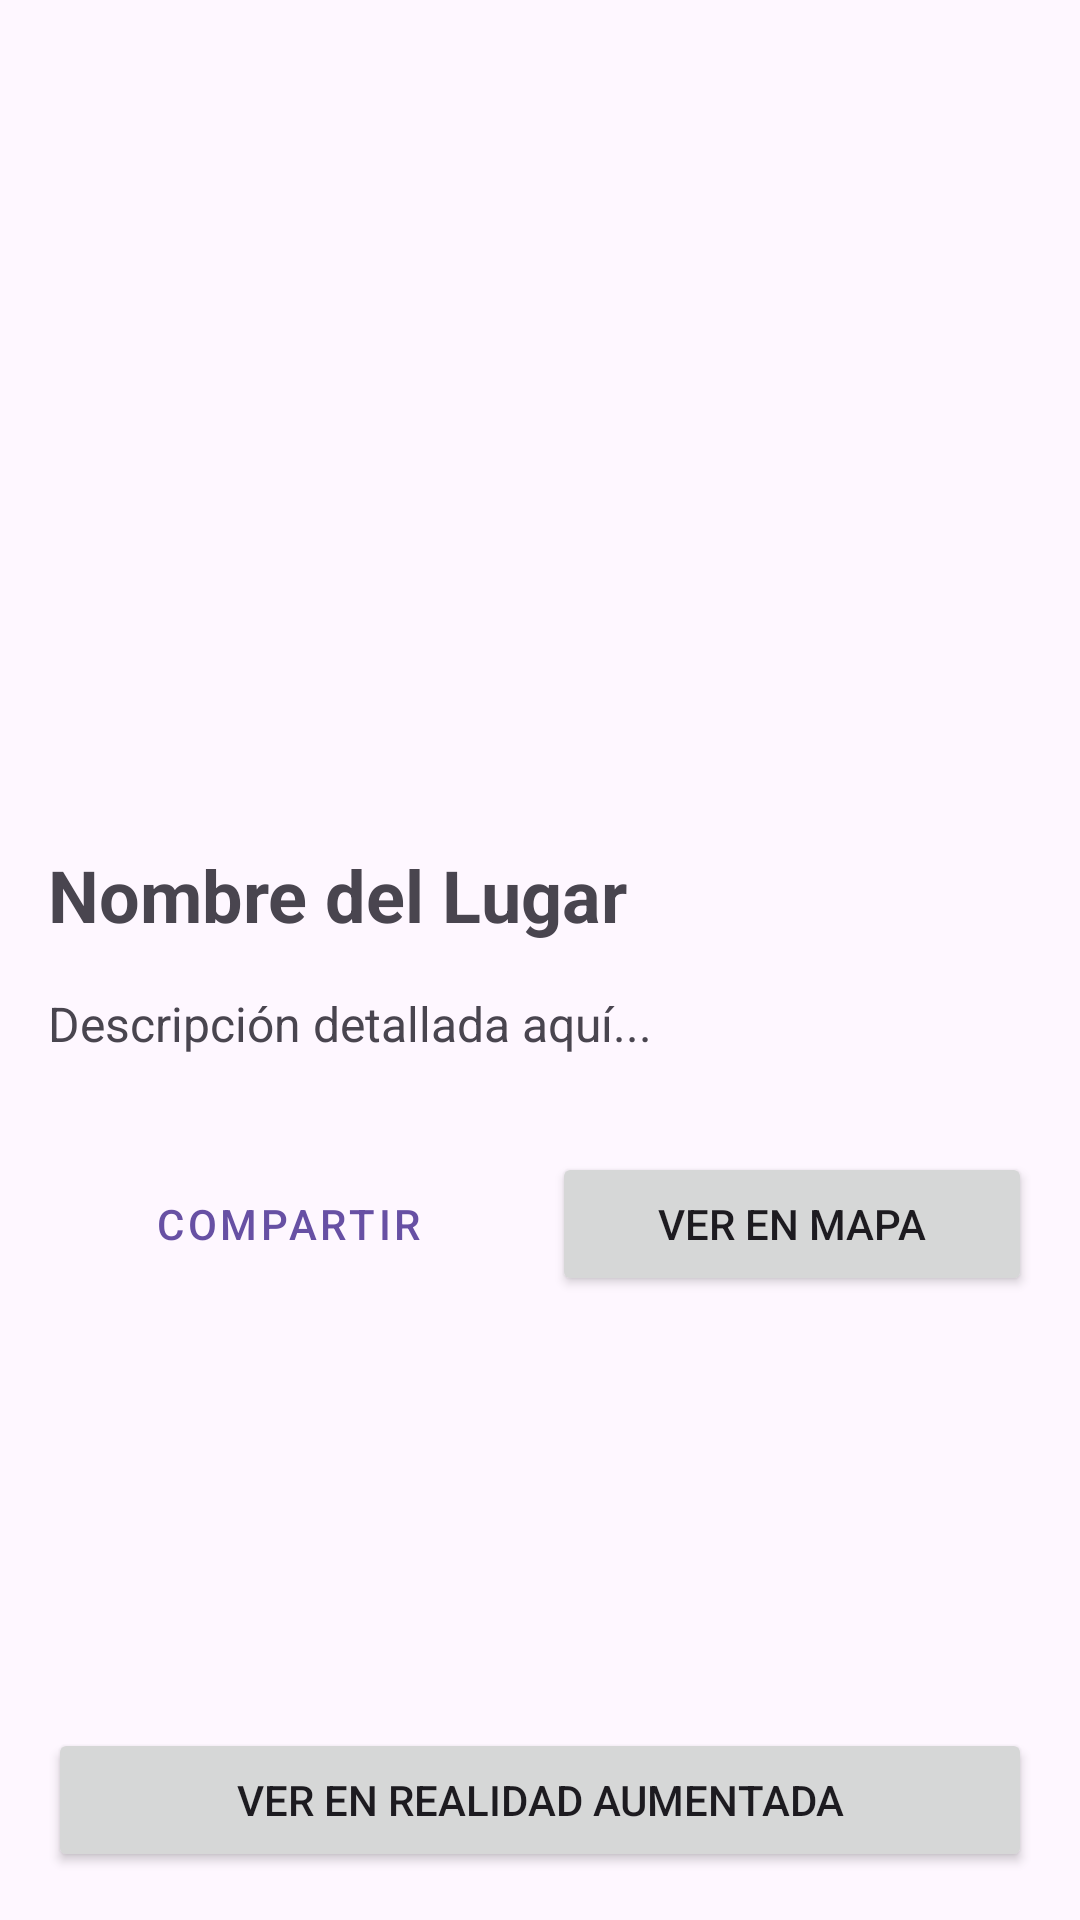

Write the Android layout XML for this screen, with the resource values it uses.
<!-- AndroidManifest.xml: application theme Theme.PARCIAL2Proyecto -->
<!-- res/layout/activity_detail.xml -->
<?xml version="1.0" encoding="utf-8"?>
<androidx.core.widget.NestedScrollView xmlns:android="http://schemas.android.com/apk/res/android"
    xmlns:app="http://schemas.android.com/apk/res-auto"
    xmlns:tools="http://schemas.android.com/tools"
    android:layout_width="match_parent"
    android:layout_height="match_parent"
    android:fillViewport="true">

    <androidx.constraintlayout.widget.ConstraintLayout
        android:layout_width="match_parent"
        android:layout_height="wrap_content"
        android:padding="16dp"
        tools:context="com.infoar.app.ui.detail.DetailActivity">

        <ImageView
            android:id="@+id/ivDetailImage"
            android:layout_width="match_parent"
            android:layout_height="250dp"
            android:scaleType="centerCrop"
            android:src="@mipmap/ic_launcher"
            android:contentDescription="Imagen del lugar"
            app:layout_constraintTop_toTopOf="parent"
            app:layout_constraintStart_toStartOf="parent"
            app:layout_constraintEnd_toEndOf="parent" />

        <TextView
            android:id="@+id/tvDetailTitle"
            android:layout_width="match_parent"
            android:layout_height="wrap_content"
            android:layout_marginTop="16dp"
            android:text="Nombre del Lugar"
            android:textSize="24sp"
            android:textStyle="bold"
            app:layout_constraintTop_toBottomOf="@id/ivDetailImage"
            app:layout_constraintStart_toStartOf="parent" />

        <TextView
            android:id="@+id/tvDetailDescription"
            android:layout_width="match_parent"
            android:layout_height="wrap_content"
            android:layout_marginTop="16dp"
            android:text="Descripción detallada aquí..."
            android:textSize="16sp"
            app:layout_constraintTop_toBottomOf="@id/tvDetailTitle"
            app:layout_constraintStart_toStartOf="parent" />

        <LinearLayout
            android:id="@+id/llButtons"
            android:layout_width="match_parent"
            android:layout_height="wrap_content"
            android:layout_marginTop="32dp"
            android:orientation="horizontal"
            app:layout_constraintTop_toBottomOf="@id/tvDetailDescription">

            <Button
                android:id="@+id/btnShare"
                style="@style/Widget.MaterialComponents.Button.OutlinedButton"
                android:layout_width="0dp"
                android:layout_height="wrap_content"
                android:layout_weight="1"
                android:text="Compartir"
                app:icon="@android:drawable/ic_menu_share" />

            <Space
                android:layout_width="8dp"
                android:layout_height="wrap_content" />

            <Button
                android:id="@+id/btnOpenMap"
                android:layout_width="0dp"
                android:layout_height="wrap_content"
                android:layout_weight="1"
                android:text="Ver en Mapa"
                app:icon="@android:drawable/ic_dialog_map" />

        </LinearLayout>

        <Button
            android:id="@+id/btnOpenAR"
            android:layout_width="match_parent"
            android:layout_height="wrap_content"
            android:layout_marginTop="8dp"
            android:text="Ver en Realidad Aumentada"
            app:icon="@android:drawable/ic_menu_camera"
            app:layout_constraintTop_toBottomOf="@id/llButtons"
            app:layout_constraintBottom_toBottomOf="parent"
            app:layout_constraintVertical_bias="1.0" />

    </androidx.constraintlayout.widget.ConstraintLayout>
</androidx.core.widget.NestedScrollView>
<!-- resources referenced by this layout -->
<resources>
  <style name="Theme.PARCIAL2Proyecto" parent="Base.Theme.PARCIAL2Proyecto" />
  <style name="Base.Theme.PARCIAL2Proyecto" parent="Theme.Material3.DayNight.NoActionBar">
          
          <item name="colorPrimary">@color/purple_primary</item>
          <item name="colorOnPrimary">@color/purple_on_primary</item>
          <item name="colorPrimaryContainer">@color/purple_primary_container</item>
          <item name="colorOnPrimaryContainer">@color/purple_on_primary_container</item>
          <item name="colorSecondary">@color/purple_secondary</item>
          <item name="colorOnSecondary">@color/purple_on_secondary</item>
          <item name="colorSecondaryContainer">@color/purple_secondary_container</item>
          <item name="colorOnSecondaryContainer">@color/purple_on_secondary_container</item>
          <item name="colorTertiary">@color/purple_tertiary</item>
          <item name="colorOnTertiary">@color/purple_on_tertiary</item>
          <item name="colorTertiaryContainer">@color/purple_tertiary_container</item>
          <item name="colorOnTertiaryContainer">@color/purple_on_tertiary_container</item>
  
          <item name="android:navigationBarColor">@android:color/transparent</item>
          <item name="android:statusBarColor">@android:color/transparent</item>
          <item name="android:windowLightStatusBar" tools:targetApi="m">true</item>
      </style>
  <color name="purple_primary">#6750A4</color>
  <color name="purple_on_primary">#FFFFFF</color>
  <color name="purple_primary_container">#EADDFF</color>
  <color name="purple_on_primary_container">#21005D</color>
  <color name="purple_secondary">#625B71</color>
  <color name="purple_on_secondary">#FFFFFF</color>
  <color name="purple_secondary_container">#E8DEF8</color>
  <color name="purple_on_secondary_container">#1D192B</color>
  <color name="purple_tertiary">#7D5260</color>
  <color name="purple_on_tertiary">#FFFFFF</color>
  <color name="purple_tertiary_container">#FFD8E4</color>
  <color name="purple_on_tertiary_container">#31111D</color>
</resources>
